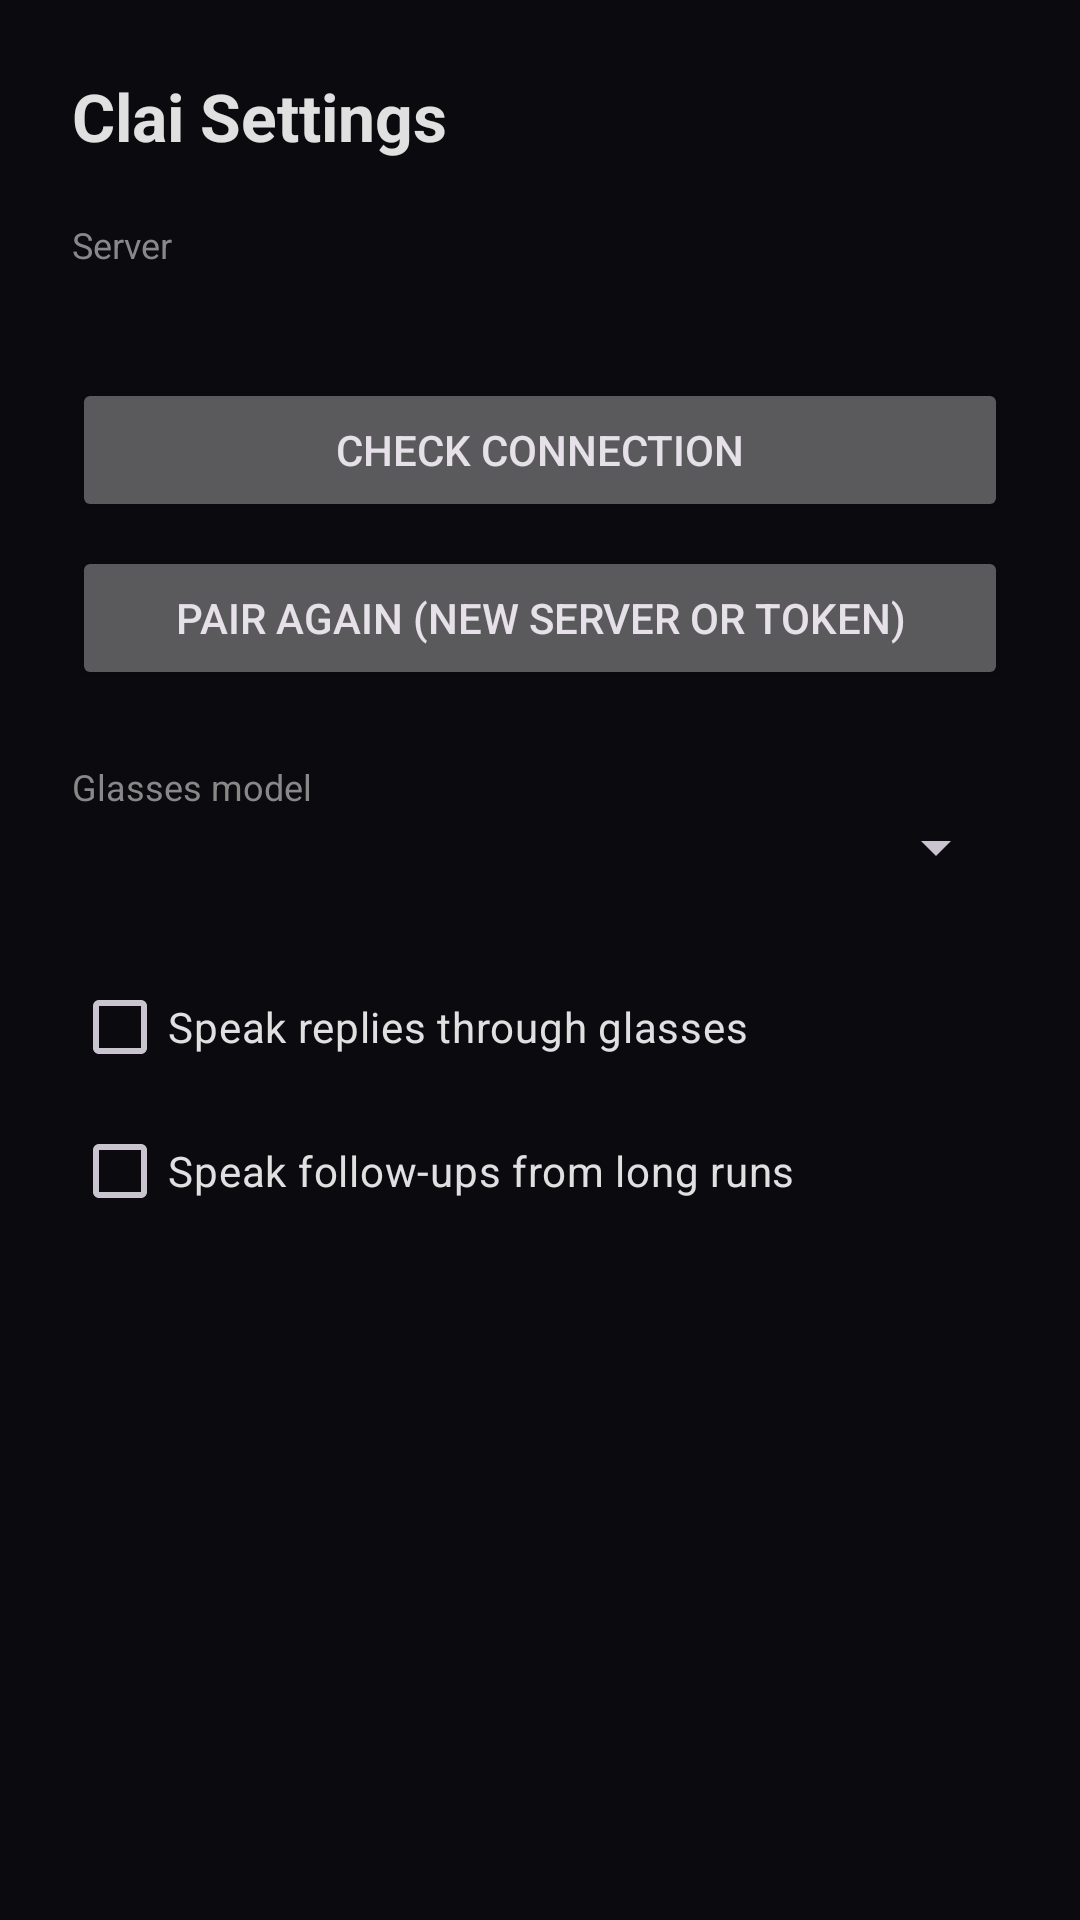

Write the Android layout XML for this screen, with the resource values it uses.
<!-- AndroidManifest.xml: application theme Theme.ClaiTALOS -->
<!-- res/layout/activity_app_settings.xml -->
<?xml version="1.0" encoding="utf-8"?>
<ScrollView xmlns:android="http://schemas.android.com/apk/res/android"
    android:layout_width="match_parent"
    android:layout_height="match_parent"
    android:background="@color/clai_bg"
    android:fillViewport="true">

    <LinearLayout
        android:layout_width="match_parent"
        android:layout_height="wrap_content"
        android:orientation="vertical"
        android:padding="24dp">

        <TextView
            android:layout_width="wrap_content"
            android:layout_height="wrap_content"
            android:text="Clai Settings"
            android:textColor="@color/clai_text"
            android:textSize="22sp"
            android:textStyle="bold"
            android:layout_marginBottom="20dp" />

        <TextView
            android:layout_width="match_parent"
            android:layout_height="wrap_content"
            android:text="Server"
            android:textColor="@color/clai_muted"
            android:textSize="12sp" />
        <TextView
            android:id="@+id/serverUrlText"
            android:layout_width="match_parent"
            android:layout_height="wrap_content"
            android:textColor="@color/clai_text"
            android:textSize="15sp"
            android:layout_marginBottom="16dp"
            android:textIsSelectable="true" />

        <Button
            android:id="@+id/checkConnectionButton"
            android:layout_width="match_parent"
            android:layout_height="wrap_content"
            android:text="Check Connection"
            android:layout_marginBottom="8dp" />

        <Button
            android:id="@+id/repairButton"
            android:layout_width="match_parent"
            android:layout_height="wrap_content"
            android:text="Pair Again (New Server or Token)"
            android:layout_marginBottom="24dp" />

        <TextView
            android:layout_width="match_parent"
            android:layout_height="wrap_content"
            android:text="Glasses model"
            android:textColor="@color/clai_muted"
            android:textSize="12sp" />
        <Spinner
            android:id="@+id/glassesModelSpinner"
            android:layout_width="match_parent"
            android:layout_height="wrap_content"
            android:layout_marginBottom="24dp" />

        <CheckBox
            android:id="@+id/speakRepliesCheck"
            android:layout_width="match_parent"
            android:layout_height="wrap_content"
            android:text="Speak replies through glasses"
            android:textColor="@color/clai_text" />

        <CheckBox
            android:id="@+id/speakFollowUpsCheck"
            android:layout_width="match_parent"
            android:layout_height="wrap_content"
            android:text="Speak follow-ups from long runs"
            android:textColor="@color/clai_text" />

        <TextView
            android:id="@+id/settingsStatus"
            android:layout_width="match_parent"
            android:layout_height="wrap_content"
            android:textColor="@color/clai_muted"
            android:textSize="13sp"
            android:layout_marginTop="16dp" />
    </LinearLayout>
</ScrollView>
<!-- resources referenced by this layout -->
<resources>
  <color name="clai_bg">#0a0a0f</color>
  <color name="clai_muted">#888888</color>
  <color name="clai_text">#e0e0e0</color>
  <style name="Theme.ClaiTALOS" parent="Theme.Material3.Dark.NoActionBar">
          <item name="android:statusBarColor">#0a0a0f</item>
          <item name="colorPrimary">#63b3ed</item>
      </style>
</resources>
